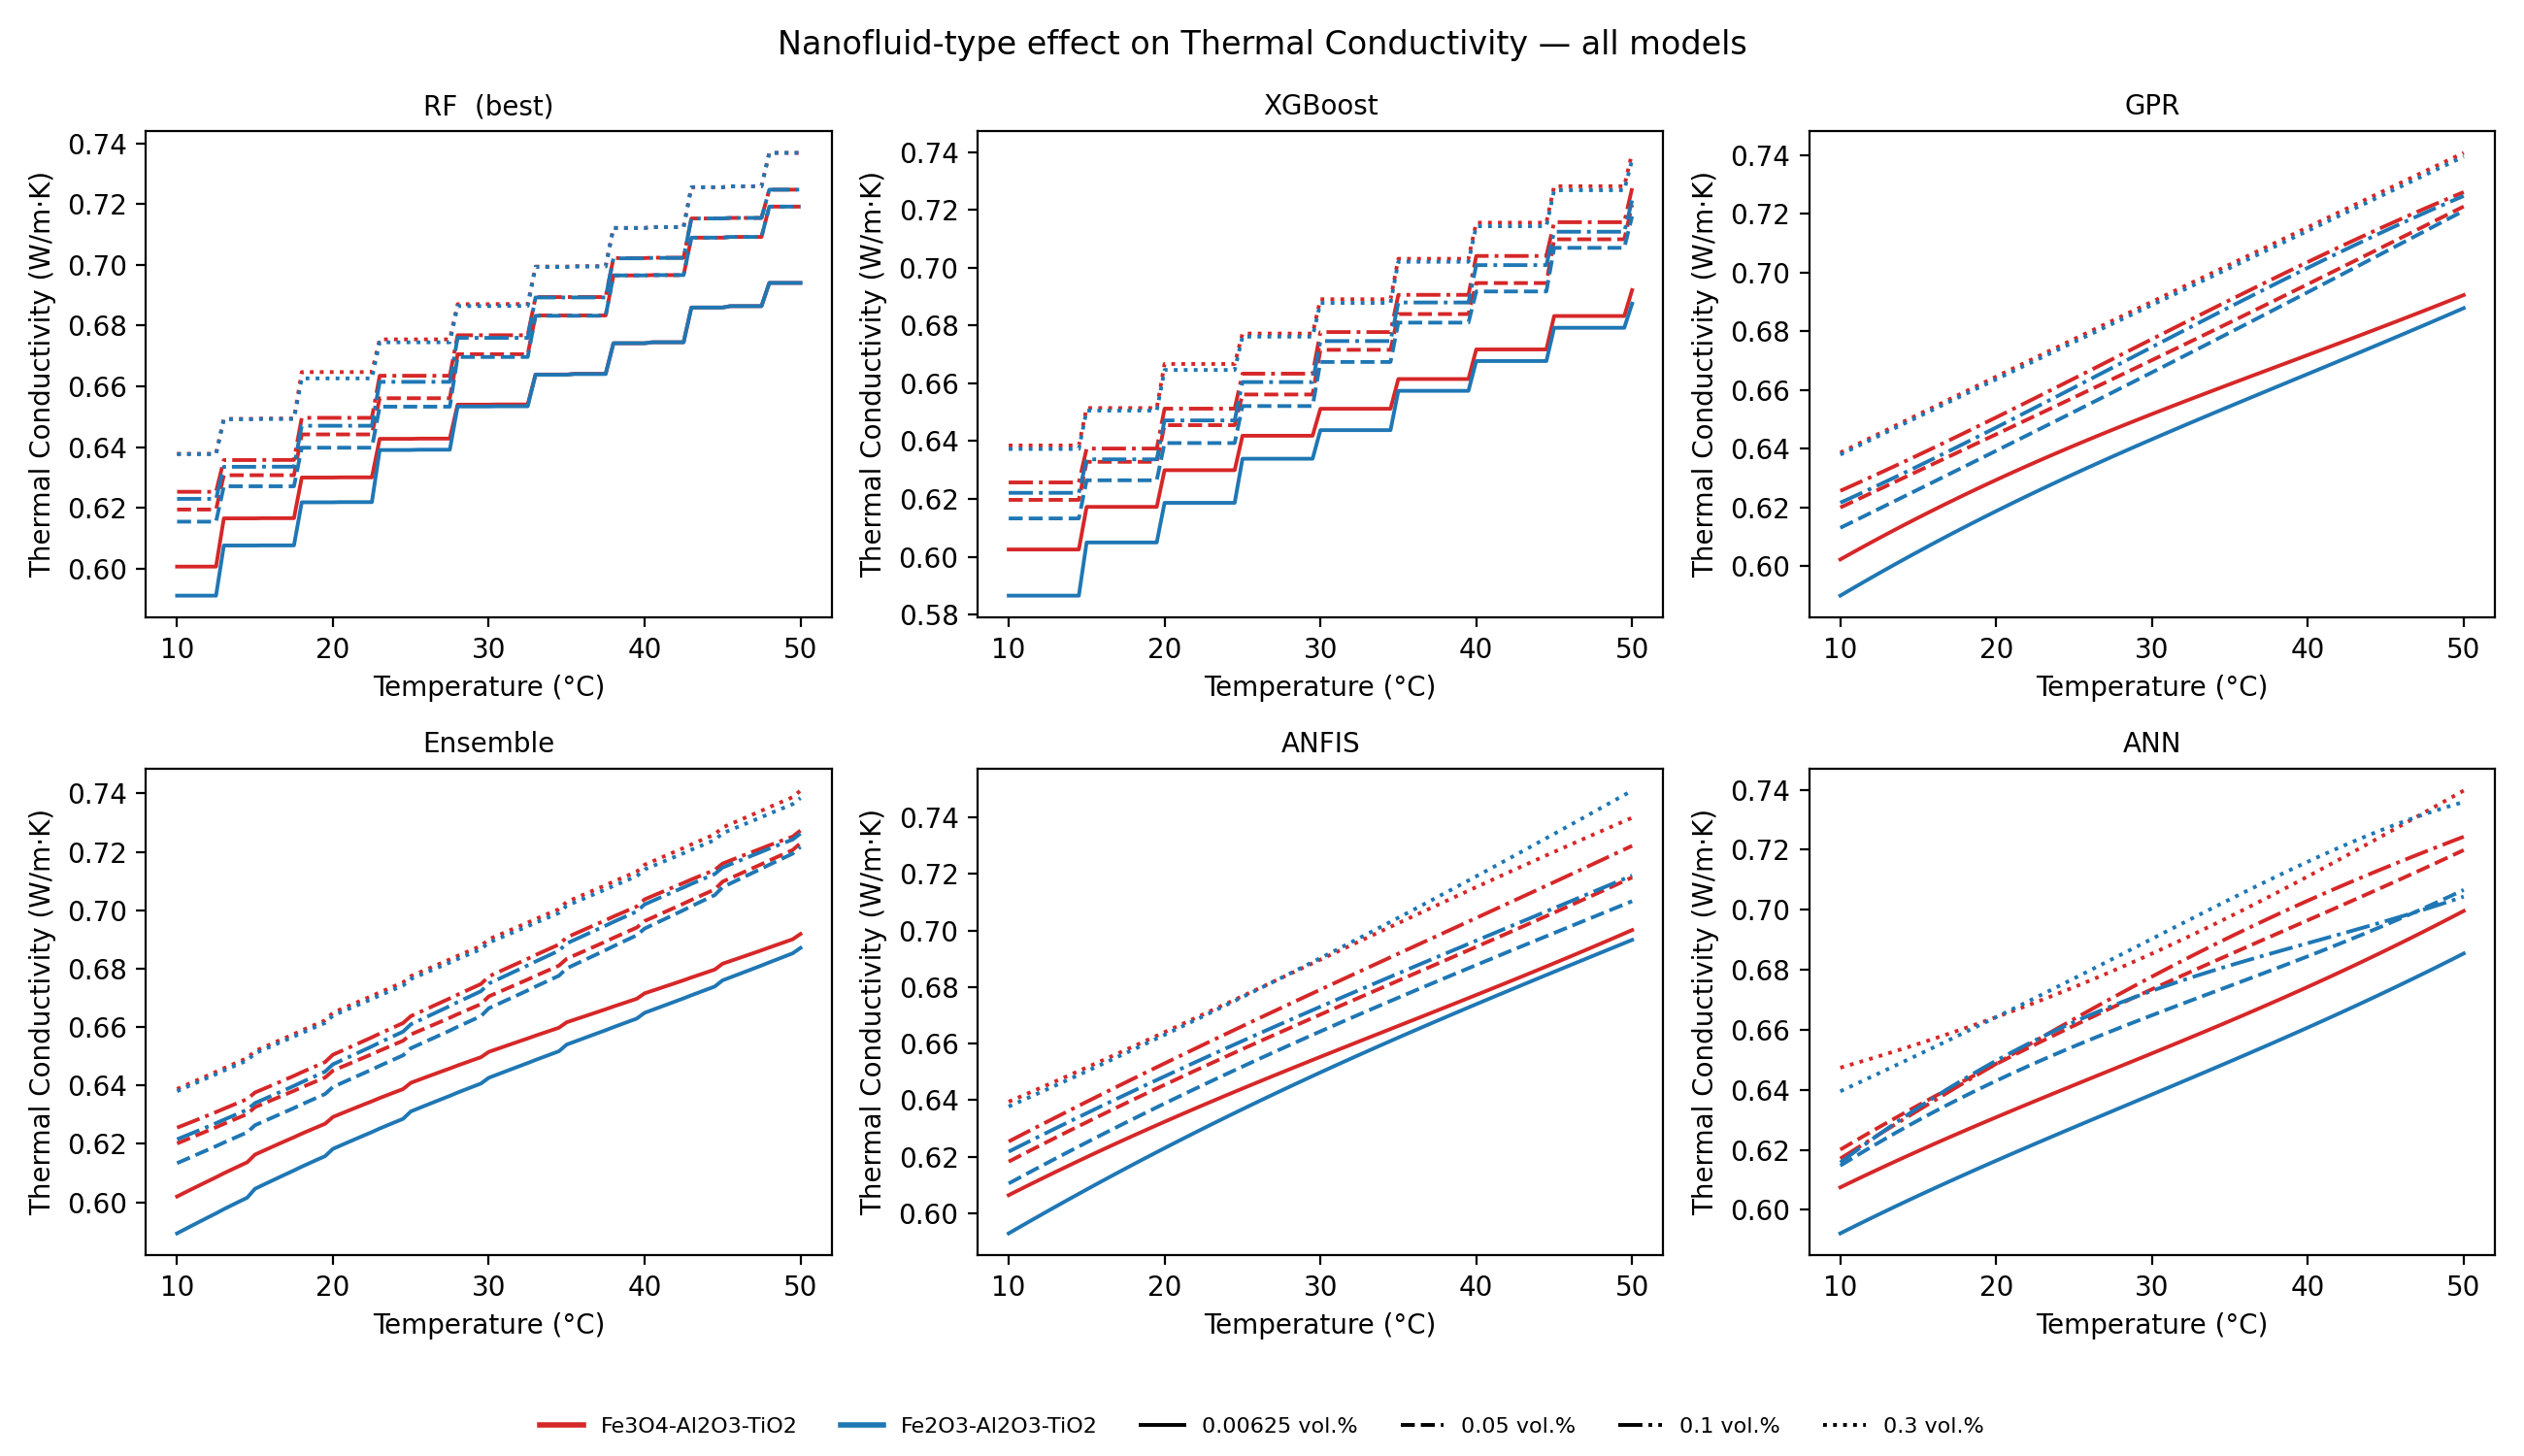

Data behind this chart, as committed beside it:
Property, Model, Nanofluid_Type, Temperature_C, Concentration_vol, Predicted
Thermal Conductivity, RF, Fe3O4-Al2O3-TiO2, 10.0, 0.00625, 0.6006
Thermal Conductivity, RF, Fe3O4-Al2O3-TiO2, 10.5, 0.00625, 0.6006
Thermal Conductivity, RF, Fe3O4-Al2O3-TiO2, 11.0, 0.00625, 0.6006
Thermal Conductivity, RF, Fe3O4-Al2O3-TiO2, 11.5, 0.00625, 0.6006
Thermal Conductivity, RF, Fe3O4-Al2O3-TiO2, 12.0, 0.00625, 0.6006
Thermal Conductivity, RF, Fe3O4-Al2O3-TiO2, 12.5, 0.00625, 0.6006
Thermal Conductivity, RF, Fe3O4-Al2O3-TiO2, 13.0, 0.00625, 0.6165
Thermal Conductivity, RF, Fe3O4-Al2O3-TiO2, 13.5, 0.00625, 0.6165
Thermal Conductivity, RF, Fe3O4-Al2O3-TiO2, 14.0, 0.00625, 0.6165
Thermal Conductivity, RF, Fe3O4-Al2O3-TiO2, 14.5, 0.00625, 0.6165
Thermal Conductivity, RF, Fe3O4-Al2O3-TiO2, 15.0, 0.00625, 0.6165
Thermal Conductivity, RF, Fe3O4-Al2O3-TiO2, 15.5, 0.00625, 0.6166
Thermal Conductivity, RF, Fe3O4-Al2O3-TiO2, 16.0, 0.00625, 0.6166
Thermal Conductivity, RF, Fe3O4-Al2O3-TiO2, 16.5, 0.00625, 0.6166
Thermal Conductivity, RF, Fe3O4-Al2O3-TiO2, 17.0, 0.00625, 0.6166
Thermal Conductivity, RF, Fe3O4-Al2O3-TiO2, 17.5, 0.00625, 0.6166
Thermal Conductivity, RF, Fe3O4-Al2O3-TiO2, 18.0, 0.00625, 0.63
Thermal Conductivity, RF, Fe3O4-Al2O3-TiO2, 18.5, 0.00625, 0.63
Thermal Conductivity, RF, Fe3O4-Al2O3-TiO2, 19.0, 0.00625, 0.63
Thermal Conductivity, RF, Fe3O4-Al2O3-TiO2, 19.5, 0.00625, 0.63
Thermal Conductivity, RF, Fe3O4-Al2O3-TiO2, 20.0, 0.00625, 0.63
Thermal Conductivity, RF, Fe3O4-Al2O3-TiO2, 20.5, 0.00625, 0.63
Thermal Conductivity, RF, Fe3O4-Al2O3-TiO2, 21.0, 0.00625, 0.63
Thermal Conductivity, RF, Fe3O4-Al2O3-TiO2, 21.5, 0.00625, 0.63
Thermal Conductivity, RF, Fe3O4-Al2O3-TiO2, 22.0, 0.00625, 0.63
Thermal Conductivity, RF, Fe3O4-Al2O3-TiO2, 22.5, 0.00625, 0.63
Thermal Conductivity, RF, Fe3O4-Al2O3-TiO2, 23.0, 0.00625, 0.6427
Thermal Conductivity, RF, Fe3O4-Al2O3-TiO2, 23.5, 0.00625, 0.6427
Thermal Conductivity, RF, Fe3O4-Al2O3-TiO2, 24.0, 0.00625, 0.6427
Thermal Conductivity, RF, Fe3O4-Al2O3-TiO2, 24.5, 0.00625, 0.6427
Thermal Conductivity, RF, Fe3O4-Al2O3-TiO2, 25.0, 0.00625, 0.6427
Thermal Conductivity, RF, Fe3O4-Al2O3-TiO2, 25.5, 0.00625, 0.6428
Thermal Conductivity, RF, Fe3O4-Al2O3-TiO2, 26.0, 0.00625, 0.6428
Thermal Conductivity, RF, Fe3O4-Al2O3-TiO2, 26.5, 0.00625, 0.6428
Thermal Conductivity, RF, Fe3O4-Al2O3-TiO2, 27.0, 0.00625, 0.6428
Thermal Conductivity, RF, Fe3O4-Al2O3-TiO2, 27.5, 0.00625, 0.6428
Thermal Conductivity, RF, Fe3O4-Al2O3-TiO2, 28.0, 0.00625, 0.654
Thermal Conductivity, RF, Fe3O4-Al2O3-TiO2, 28.5, 0.00625, 0.654
Thermal Conductivity, RF, Fe3O4-Al2O3-TiO2, 29.0, 0.00625, 0.654
Thermal Conductivity, RF, Fe3O4-Al2O3-TiO2, 29.5, 0.00625, 0.654
Thermal Conductivity, RF, Fe3O4-Al2O3-TiO2, 30.0, 0.00625, 0.654
Thermal Conductivity, RF, Fe3O4-Al2O3-TiO2, 30.5, 0.00625, 0.654
Thermal Conductivity, RF, Fe3O4-Al2O3-TiO2, 31.0, 0.00625, 0.654
Thermal Conductivity, RF, Fe3O4-Al2O3-TiO2, 31.5, 0.00625, 0.654
Thermal Conductivity, RF, Fe3O4-Al2O3-TiO2, 32.0, 0.00625, 0.654
Thermal Conductivity, RF, Fe3O4-Al2O3-TiO2, 32.5, 0.00625, 0.654
Thermal Conductivity, RF, Fe3O4-Al2O3-TiO2, 33.0, 0.00625, 0.6639
Thermal Conductivity, RF, Fe3O4-Al2O3-TiO2, 33.5, 0.00625, 0.6639
Thermal Conductivity, RF, Fe3O4-Al2O3-TiO2, 34.0, 0.00625, 0.6639
Thermal Conductivity, RF, Fe3O4-Al2O3-TiO2, 34.5, 0.00625, 0.6639
Thermal Conductivity, RF, Fe3O4-Al2O3-TiO2, 35.0, 0.00625, 0.6639
Thermal Conductivity, RF, Fe3O4-Al2O3-TiO2, 35.5, 0.00625, 0.6641
Thermal Conductivity, RF, Fe3O4-Al2O3-TiO2, 36.0, 0.00625, 0.6641
Thermal Conductivity, RF, Fe3O4-Al2O3-TiO2, 36.5, 0.00625, 0.6641
Thermal Conductivity, RF, Fe3O4-Al2O3-TiO2, 37.0, 0.00625, 0.6641
Thermal Conductivity, RF, Fe3O4-Al2O3-TiO2, 37.5, 0.00625, 0.6641
Thermal Conductivity, RF, Fe3O4-Al2O3-TiO2, 38.0, 0.00625, 0.6742
Thermal Conductivity, RF, Fe3O4-Al2O3-TiO2, 38.5, 0.00625, 0.6742
Thermal Conductivity, RF, Fe3O4-Al2O3-TiO2, 39.0, 0.00625, 0.6742
Thermal Conductivity, RF, Fe3O4-Al2O3-TiO2, 39.5, 0.00625, 0.6742
... 3,828 more rows
